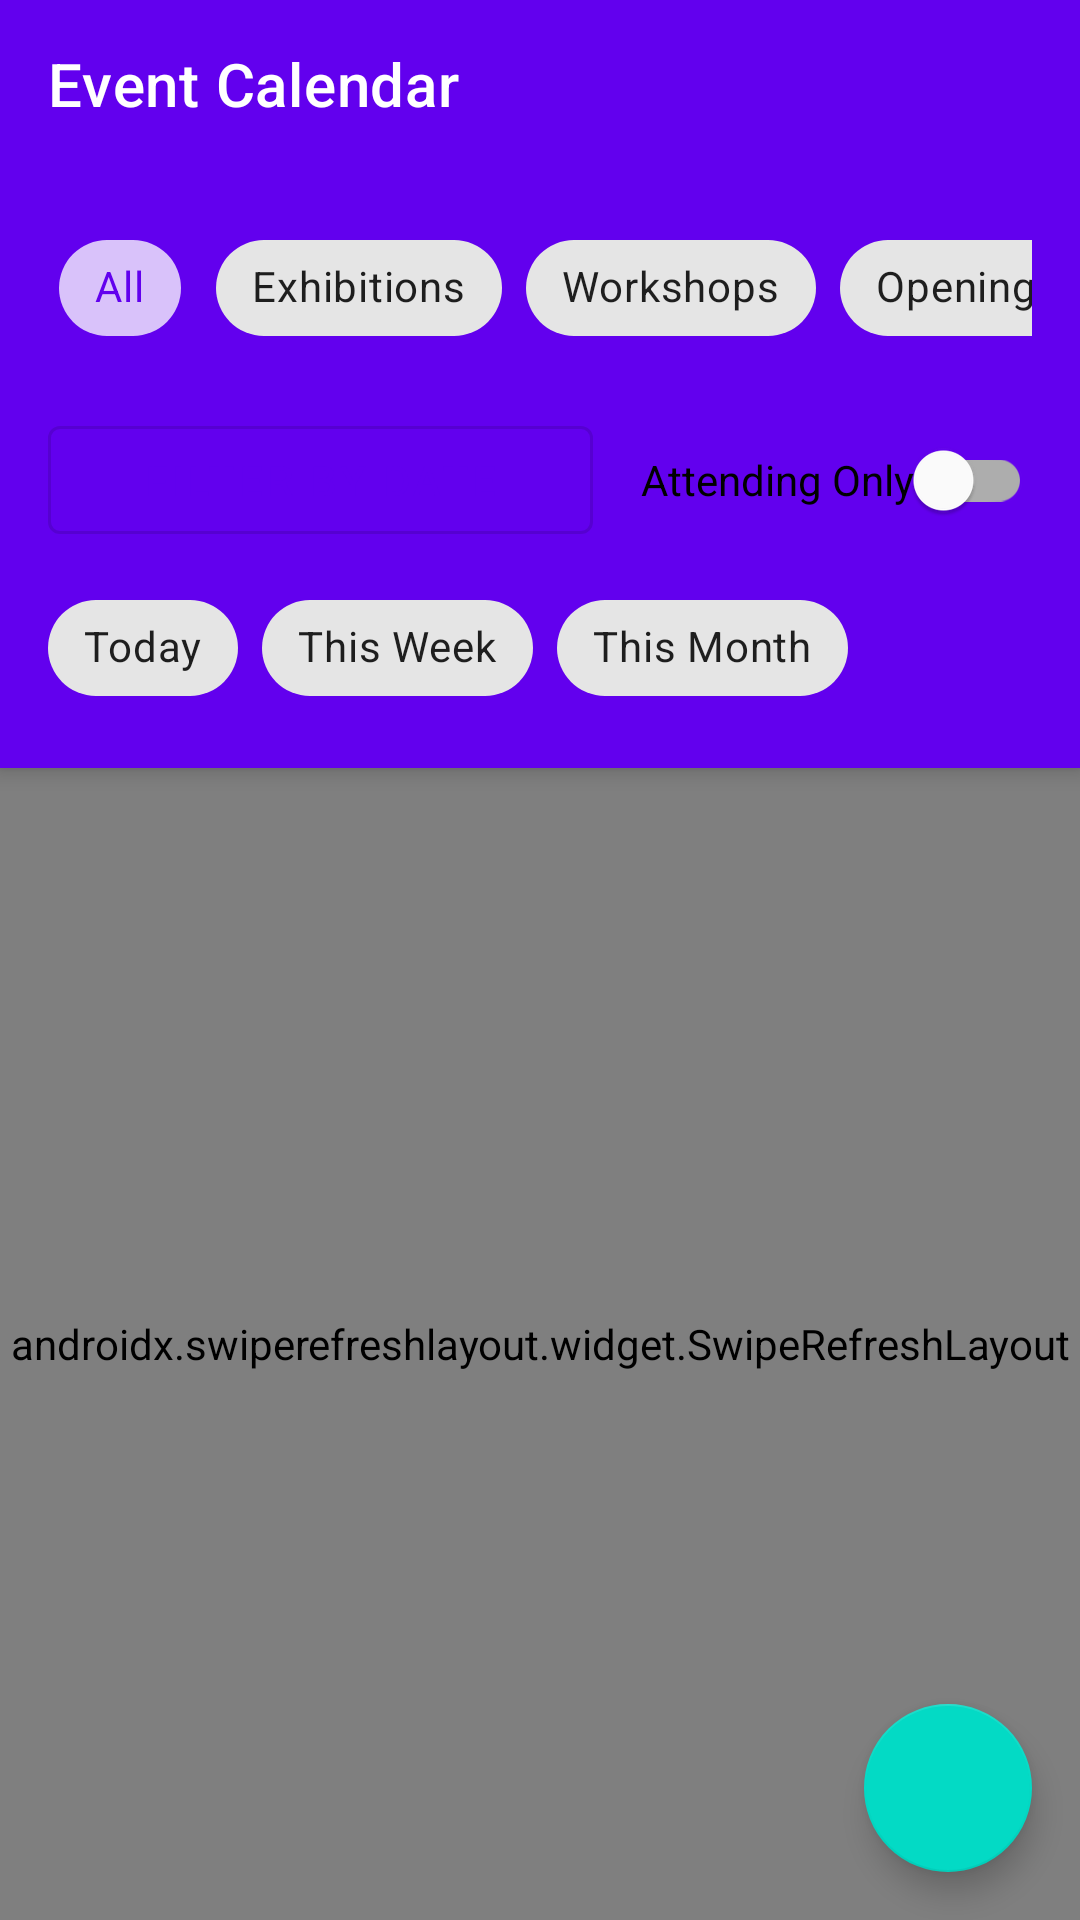

Produce the Android XML layout that renders to this screen, including the resource entries it uses.
<!-- AndroidManifest.xml: application theme Theme.ArtGallery -->
<!-- res/layout/fragment_event.xml -->
<?xml version="1.0" encoding="utf-8"?>
<androidx.coordinatorlayout.widget.CoordinatorLayout xmlns:android="http://schemas.android.com/apk/res/android"
    xmlns:app="http://schemas.android.com/apk/res-auto"
    xmlns:tools="http://schemas.android.com/tools"
    android:layout_width="match_parent"
    android:layout_height="match_parent"
    tools:context=".ui.event.EventFragment">

    <com.google.android.material.appbar.AppBarLayout
        android:id="@+id/appBarLayout"
        android:layout_width="match_parent"
        android:layout_height="wrap_content"
        android:background="?attr/colorPrimary">

        <com.google.android.material.appbar.MaterialToolbar
            android:id="@+id/toolbar"
            android:layout_width="match_parent"
            android:layout_height="?attr/actionBarSize"
            app:title="@string/event_calendar"
            app:titleTextColor="@color/white" />

        <LinearLayout
            android:layout_width="match_parent"
            android:layout_height="wrap_content"
            android:orientation="vertical"
            android:padding="16dp">

            <HorizontalScrollView
                android:layout_width="match_parent"
                android:layout_height="wrap_content"
                android:scrollbars="none">

                <com.google.android.material.chip.ChipGroup
                    android:id="@+id/chipGroupCategory"
                    android:layout_width="wrap_content"
                    android:layout_height="wrap_content"
                    app:singleSelection="true">

                    <com.google.android.material.chip.Chip
                        android:id="@+id/chipAll"
                        style="@style/Widget.MaterialComponents.Chip.Choice"
                        android:layout_width="wrap_content"
                        android:layout_height="wrap_content"
                        android:checked="true"
                        android:text="@string/all" />

                    <com.google.android.material.chip.Chip
                        android:id="@+id/chipExhibition"
                        style="@style/Widget.MaterialComponents.Chip.Choice"
                        android:layout_width="wrap_content"
                        android:layout_height="wrap_content"
                        android:text="@string/exhibitions" />

                    <com.google.android.material.chip.Chip
                        android:id="@+id/chipWorkshop"
                        style="@style/Widget.MaterialComponents.Chip.Choice"
                        android:layout_width="wrap_content"
                        android:layout_height="wrap_content"
                        android:text="@string/workshops" />

                    <com.google.android.material.chip.Chip
                        android:id="@+id/chipOpening"
                        style="@style/Widget.MaterialComponents.Chip.Choice"
                        android:layout_width="wrap_content"
                        android:layout_height="wrap_content"
                        android:text="@string/openings" />

                    <com.google.android.material.chip.Chip
                        android:id="@+id/chipAuction"
                        style="@style/Widget.MaterialComponents.Chip.Choice"
                        android:layout_width="wrap_content"
                        android:layout_height="wrap_content"
                        android:text="@string/auctions" />

                    <com.google.android.material.chip.Chip
                        android:id="@+id/chipPerformance"
                        style="@style/Widget.MaterialComponents.Chip.Choice"
                        android:layout_width="wrap_content"
                        android:layout_height="wrap_content"
                        android:text="@string/performances" />

                    <com.google.android.material.chip.Chip
                        android:id="@+id/chipLecture"
                        style="@style/Widget.MaterialComponents.Chip.Choice"
                        android:layout_width="wrap_content"
                        android:layout_height="wrap_content"
                        android:text="@string/lectures" />
                </com.google.android.material.chip.ChipGroup>
            </HorizontalScrollView>

            <LinearLayout
                android:layout_width="match_parent"
                android:layout_height="wrap_content"
                android:layout_marginTop="16dp"
                android:orientation="horizontal">

                <com.google.android.material.button.MaterialButton
                    android:id="@+id/buttonDateFilter"
                    style="@style/Widget.MaterialComponents.Button.OutlinedButton"
                    android:layout_width="0dp"
                    android:layout_height="wrap_content"
                    android:layout_weight="1"
                    android:text="@string/filter_by_date"
                    app:icon="@drawable/ic_calendar" />

                <com.google.android.material.switchmaterial.SwitchMaterial
                    android:id="@+id/switchAttending"
                    android:layout_width="wrap_content"
                    android:layout_height="wrap_content"
                    android:layout_marginStart="16dp"
                    android:text="@string/attending_only" />
            </LinearLayout>

            <HorizontalScrollView
                android:layout_width="match_parent"
                android:layout_height="wrap_content"
                android:layout_marginTop="8dp"
                android:scrollbars="none">

                <com.google.android.material.chip.ChipGroup
                    android:id="@+id/chipGroupDateQuickFilter"
                    android:layout_width="wrap_content"
                    android:layout_height="wrap_content"
                    app:singleSelection="true">

                    <com.google.android.material.chip.Chip
                        android:id="@+id/chipToday"
                        style="@style/Widget.MaterialComponents.Chip.Action"
                        android:layout_width="wrap_content"
                        android:layout_height="wrap_content"
                        android:text="@string/today" />

                    <com.google.android.material.chip.Chip
                        android:id="@+id/chipThisWeek"
                        style="@style/Widget.MaterialComponents.Chip.Action"
                        android:layout_width="wrap_content"
                        android:layout_height="wrap_content"
                        android:text="@string/this_week" />

                    <com.google.android.material.chip.Chip
                        android:id="@+id/chipThisMonth"
                        style="@style/Widget.MaterialComponents.Chip.Action"
                        android:layout_width="wrap_content"
                        android:layout_height="wrap_content"
                        android:text="@string/this_month" />
                </com.google.android.material.chip.ChipGroup>
            </HorizontalScrollView>
        </LinearLayout>
    </com.google.android.material.appbar.AppBarLayout>

    <androidx.swiperefreshlayout.widget.SwipeRefreshLayout
        android:id="@+id/swipeRefreshLayout"
        android:layout_width="match_parent"
        android:layout_height="match_parent"
        app:layout_behavior="@string/appbar_scrolling_view_behavior">

        <FrameLayout
            android:layout_width="match_parent"
            android:layout_height="match_parent">

            <androidx.recyclerview.widget.RecyclerView
                android:id="@+id/recyclerViewEvents"
                android:layout_width="match_parent"
                android:layout_height="match_parent"
                android:clipToPadding="false"
                android:padding="8dp"
                app:layoutManager="androidx.recyclerview.widget.LinearLayoutManager"
                tools:itemCount="5"
                tools:listitem="@layout/item_event" />

            <LinearLayout
                android:id="@+id/layoutEmptyState"
                android:layout_width="match_parent"
                android:layout_height="wrap_content"
                android:layout_gravity="center"
                android:gravity="center"
                android:orientation="vertical"
                android:padding="16dp"
                android:visibility="gone"
                tools:visibility="visible">

                <ImageView
                    android:layout_width="120dp"
                    android:layout_height="120dp"
                    android:contentDescription="@string/no_events_found"
                    android:src="@drawable/ic_event_empty" />

                <TextView
                    android:id="@+id/textEmptyStateTitle"
                    android:layout_width="wrap_content"
                    android:layout_height="wrap_content"
                    android:layout_marginTop="16dp"
                    android:text="@string/no_events_available"
                    android:textAppearance="?attr/textAppearanceHeadline6"
                    android:textAlignment="center" />

                <TextView
                    android:id="@+id/textEmptyStateMessage"
                    android:layout_width="wrap_content"
                    android:layout_height="wrap_content"
                    android:layout_marginTop="8dp"
                    android:text="@string/check_back_later"
                    android:textAlignment="center"
                    android:textAppearance="?attr/textAppearanceBody2" />
            </LinearLayout>
        </FrameLayout>
    </androidx.swiperefreshlayout.widget.SwipeRefreshLayout>

    <com.google.android.material.floatingactionbutton.FloatingActionButton
        android:id="@+id/fabAddEvent"
        android:layout_width="wrap_content"
        android:layout_height="wrap_content"
        android:layout_gravity="bottom|end"
        android:layout_margin="16dp"
        android:contentDescription="@string/add_event"
        app:srcCompat="@drawable/ic_add" />
</androidx.coordinatorlayout.widget.CoordinatorLayout>
<!-- res/layout/item_event.xml (included above) -->
<?xml version="1.0" encoding="utf-8"?>
<com.google.android.material.card.MaterialCardView xmlns:android="http://schemas.android.com/apk/res/android"
    xmlns:app="http://schemas.android.com/apk/res-auto"
    xmlns:tools="http://schemas.android.com/tools"
    android:layout_width="match_parent"
    android:layout_height="wrap_content"
    android:layout_margin="8dp"
    app:cardCornerRadius="8dp"
    app:cardElevation="2dp">

    <LinearLayout
        android:layout_width="match_parent"
        android:layout_height="wrap_content"
        android:orientation="vertical">

        <FrameLayout
            android:layout_width="match_parent"
            android:layout_height="160dp">

            <ImageView
                android:id="@+id/imageEvent"
                android:layout_width="match_parent"
                android:layout_height="match_parent"
                android:contentDescription="@string/event_image"
                android:scaleType="centerCrop"
                tools:src="@drawable/placeholder_event" />

            <com.google.android.material.chip.Chip
                android:id="@+id/textCategory"
                android:layout_width="wrap_content"
                android:layout_height="wrap_content"
                android:layout_gravity="top|start"
                android:layout_margin="8dp"
                android:textAppearance="?attr/textAppearanceCaption"
                android:textColor="@color/white"
                app:chipBackgroundColor="@color/colorPrimary"
                tools:text="Exhibition" />

            <TextView
                android:id="@+id/textPrice"
                android:layout_width="wrap_content"
                android:layout_height="wrap_content"
                android:layout_gravity="bottom|end"
                android:layout_margin="8dp"
                android:background="@drawable/bg_price_tag"
                android:padding="4dp"
                android:textAppearance="?attr/textAppearanceCaption"
                android:textColor="@color/white"
                tools:text="Free Admission" />
        </FrameLayout>

        <LinearLayout
            android:layout_width="match_parent"
            android:layout_height="wrap_content"
            android:orientation="vertical"
            android:padding="16dp">

            <TextView
                android:id="@+id/textTitle"
                android:layout_width="match_parent"
                android:layout_height="wrap_content"
                android:ellipsize="end"
                android:maxLines="2"
                android:textAppearance="?attr/textAppearanceHeadline6"
                tools:text="Contemporary Art Exhibition" />

            <LinearLayout
                android:layout_width="match_parent"
                android:layout_height="wrap_content"
                android:layout_marginTop="8dp"
                android:orientation="horizontal">

                <TextView
                    android:id="@+id/textDate"
                    android:layout_width="0dp"
                    android:layout_height="wrap_content"
                    android:layout_weight="1"
                    android:drawablePadding="4dp"
                    android:gravity="center_vertical"
                    android:textAppearance="?attr/textAppearanceBody2"
                    app:drawableStartCompat="@drawable/ic_calendar"
                    app:drawableTint="?android:attr/textColorSecondary"
                    tools:text="May 15, 2023" />

                <TextView
                    android:id="@+id/textTime"
                    android:layout_width="0dp"
                    android:layout_height="wrap_content"
                    android:layout_weight="1"
                    android:drawablePadding="4dp"
                    android:gravity="center_vertical"
                    android:textAppearance="?attr/textAppearanceBody2"
                    app:drawableStartCompat="@drawable/ic_time"
                    app:drawableTint="?android:attr/textColorSecondary"
                    tools:text="10:00 AM - 6:00 PM" />
            </LinearLayout>

            <TextView
                android:id="@+id/textLocation"
                android:layout_width="match_parent"
                android:layout_height="wrap_content"
                android:layout_marginTop="4dp"
                android:drawablePadding="4dp"
                android:gravity="center_vertical"
                android:textAppearance="?attr/textAppearanceBody2"
                app:drawableStartCompat="@drawable/ic_location"
                app:drawableTint="?android:attr/textColorSecondary"
                tools:text="Main Gallery, Floor 2" />

            <LinearLayout
                android:layout_width="match_parent"
                android:layout_height="wrap_content"
                android:layout_marginTop="16dp"
                android:orientation="horizontal">

                <com.google.android.material.button.MaterialButton
                    android:id="@+id/buttonAttend"
                    style="@style/Widget.MaterialComponents.Button"
                    android:layout_width="0dp"
                    android:layout_height="wrap_content"
                    android:layout_weight="1"
                    android:text="@string/attend"
                    app:icon="@drawable/ic_add_circle" />

                <com.google.android.material.button.MaterialButton
                    android:id="@+id/buttonReminder"
                    style="@style/Widget.MaterialComponents.Button.OutlinedButton"
                    android:layout_width="wrap_content"
                    android:layout_height="wrap_content"
                    android:layout_marginStart="8dp"
                    android:contentDescription="@string/set_reminder"
                    app:icon="@drawable/ic_add_alarm" />
            </LinearLayout>
        </LinearLayout>
    </LinearLayout>
</com.google.android.material.card.MaterialCardView>
<!-- resources referenced by this layout -->
<resources>
  <color name="colorPrimary">@color/purple_500</color>
  <color name="white">#FFFFFFFF</color>
  <!-- drawable bg_price_tag (drawable) -->
  <?xml version="1.0" encoding="utf-8"?>
  <shape xmlns:android="http://schemas.android.com/apk/res/android"
      android:shape="rectangle">
      <solid android:color="@color/colorPrimary" />
      <corners android:radius="16dp" />
      <padding
          android:bottom="4dp"
          android:left="8dp"
          android:right="8dp"
          android:top="4dp" />
  </shape>
  <!-- drawable ic_add_alarm (drawable) -->
  <?xml version="1.0" encoding="utf-8"?>
  <vector xmlns:android="http://schemas.android.com/apk/res/android"
      android:width="24dp"
      android:height="24dp"
      android:viewportWidth="24"
      android:viewportHeight="24"
      android:tint="?attr/colorControlNormal">
      <path
          android:fillColor="@android:color/white"
          android:pathData="M7.88,3.39L6.6,1.86 2,5.71l1.29,1.53 4.59,-3.85zM22,5.72l-4.6,-3.86 -1.29,1.53 4.6,3.86L22,5.72zM12,4c-4.97,0 -9,4.03 -9,9s4.02,9 9,9c4.97,0 9,-4.03 9,-9s-4.03,-9 -9,-9zM12,20c-3.87,0 -7,-3.13 -7,-7s3.13,-7 7,-7 7,3.13 7,7 -3.13,7 -7,7zM13,9h-2v3L8,12v2h3v3h2v-3h3v-2h-3L13,9z"/>
  </vector>
  <!-- drawable ic_event_empty (drawable) -->
  <?xml version="1.0" encoding="utf-8"?>
  <vector xmlns:android="http://schemas.android.com/apk/res/android"
      android:width="120dp"
      android:height="120dp"
      android:viewportWidth="24"
      android:viewportHeight="24"
      android:tint="?attr/colorControlNormal">
      <path
          android:fillColor="@android:color/white"
          android:pathData="M19,3h-1V1h-2v2H8V1H6v2H5C3.9,3 3,3.9 3,5v14c0,1.1 0.9,2 2,2h14c1.1,0 2,-0.9 2,-2V5C21,3.9 20.1,3 19,3zM19,19H5V9h14V19zM19,7H5V5h14V7zM7,11h5v5H7V11z"/>
  </vector>
  <string name="add_event">Add Event</string>
  <string name="all">All</string>
  <string name="attend">Attend</string>
  <string name="attending_only">Attending Only</string>
  <string name="auctions">Auctions</string>
  <string name="check_back_later">Check back later for new models</string>
  <string name="event_calendar">Event Calendar</string>
  <string name="event_image">Event Image</string>
  <string name="exhibitions">Exhibitions</string>
  <string name="filter_by_date">Filter by Date</string>
  <string name="lectures">Lectures</string>
  <string name="no_events_available">No Events Available</string>
  <string name="no_events_found">No events found</string>
  <string name="openings">Openings</string>
  <string name="performances">Performances</string>
  <string name="set_reminder">Set Reminder</string>
  <string name="this_month">This Month</string>
  <string name="this_week">This Week</string>
  <string name="today">Today</string>
  <string name="workshops">Workshops</string>
  <color name="purple_500">#FF6200EE</color>
  <color name="purple_700">#FF3700B3</color>
  <color name="teal_200">#FF03DAC5</color>
  <color name="teal_700">#FF018786</color>
  <color name="black">#FF000000</color>
  <style name="Theme.ArtGallery.BottomSheetDialog" parent="Theme.MaterialComponents.DayNight.BottomSheetDialog">
          <item name="bottomSheetStyle">@style/Widget.ArtGallery.BottomSheet</item>
      </style>
  <style name="Widget.ArtGallery.BottomSheet" parent="Widget.MaterialComponents.BottomSheet">
          <item name="shapeAppearanceOverlay">@style/ShapeAppearance.ArtGallery.LargeComponent</item>
          <item name="behavior_peekHeight">80dp</item>
          <item name="behavior_fitToContents">true</item>
      </style>
  <style name="ShapeAppearance.ArtGallery.LargeComponent" parent="ShapeAppearance.MaterialComponents.LargeComponent">
          <item name="cornerFamily">rounded</item>
          <item name="cornerSize">16dp</item>
      </style>
</resources>
